Labelled photos from "data", an image-classification folder in Varalakshmi-5/Multiple-Disease-Prediction-System-With-Simple-Medical-Chatbot. The possible labels are: infected, not infected.

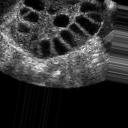
Label: infected

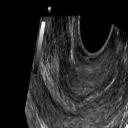
Label: not infected

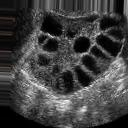
Label: infected

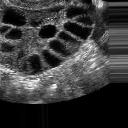
Label: infected

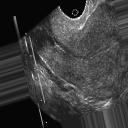
Label: not infected

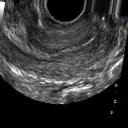
Label: not infected
